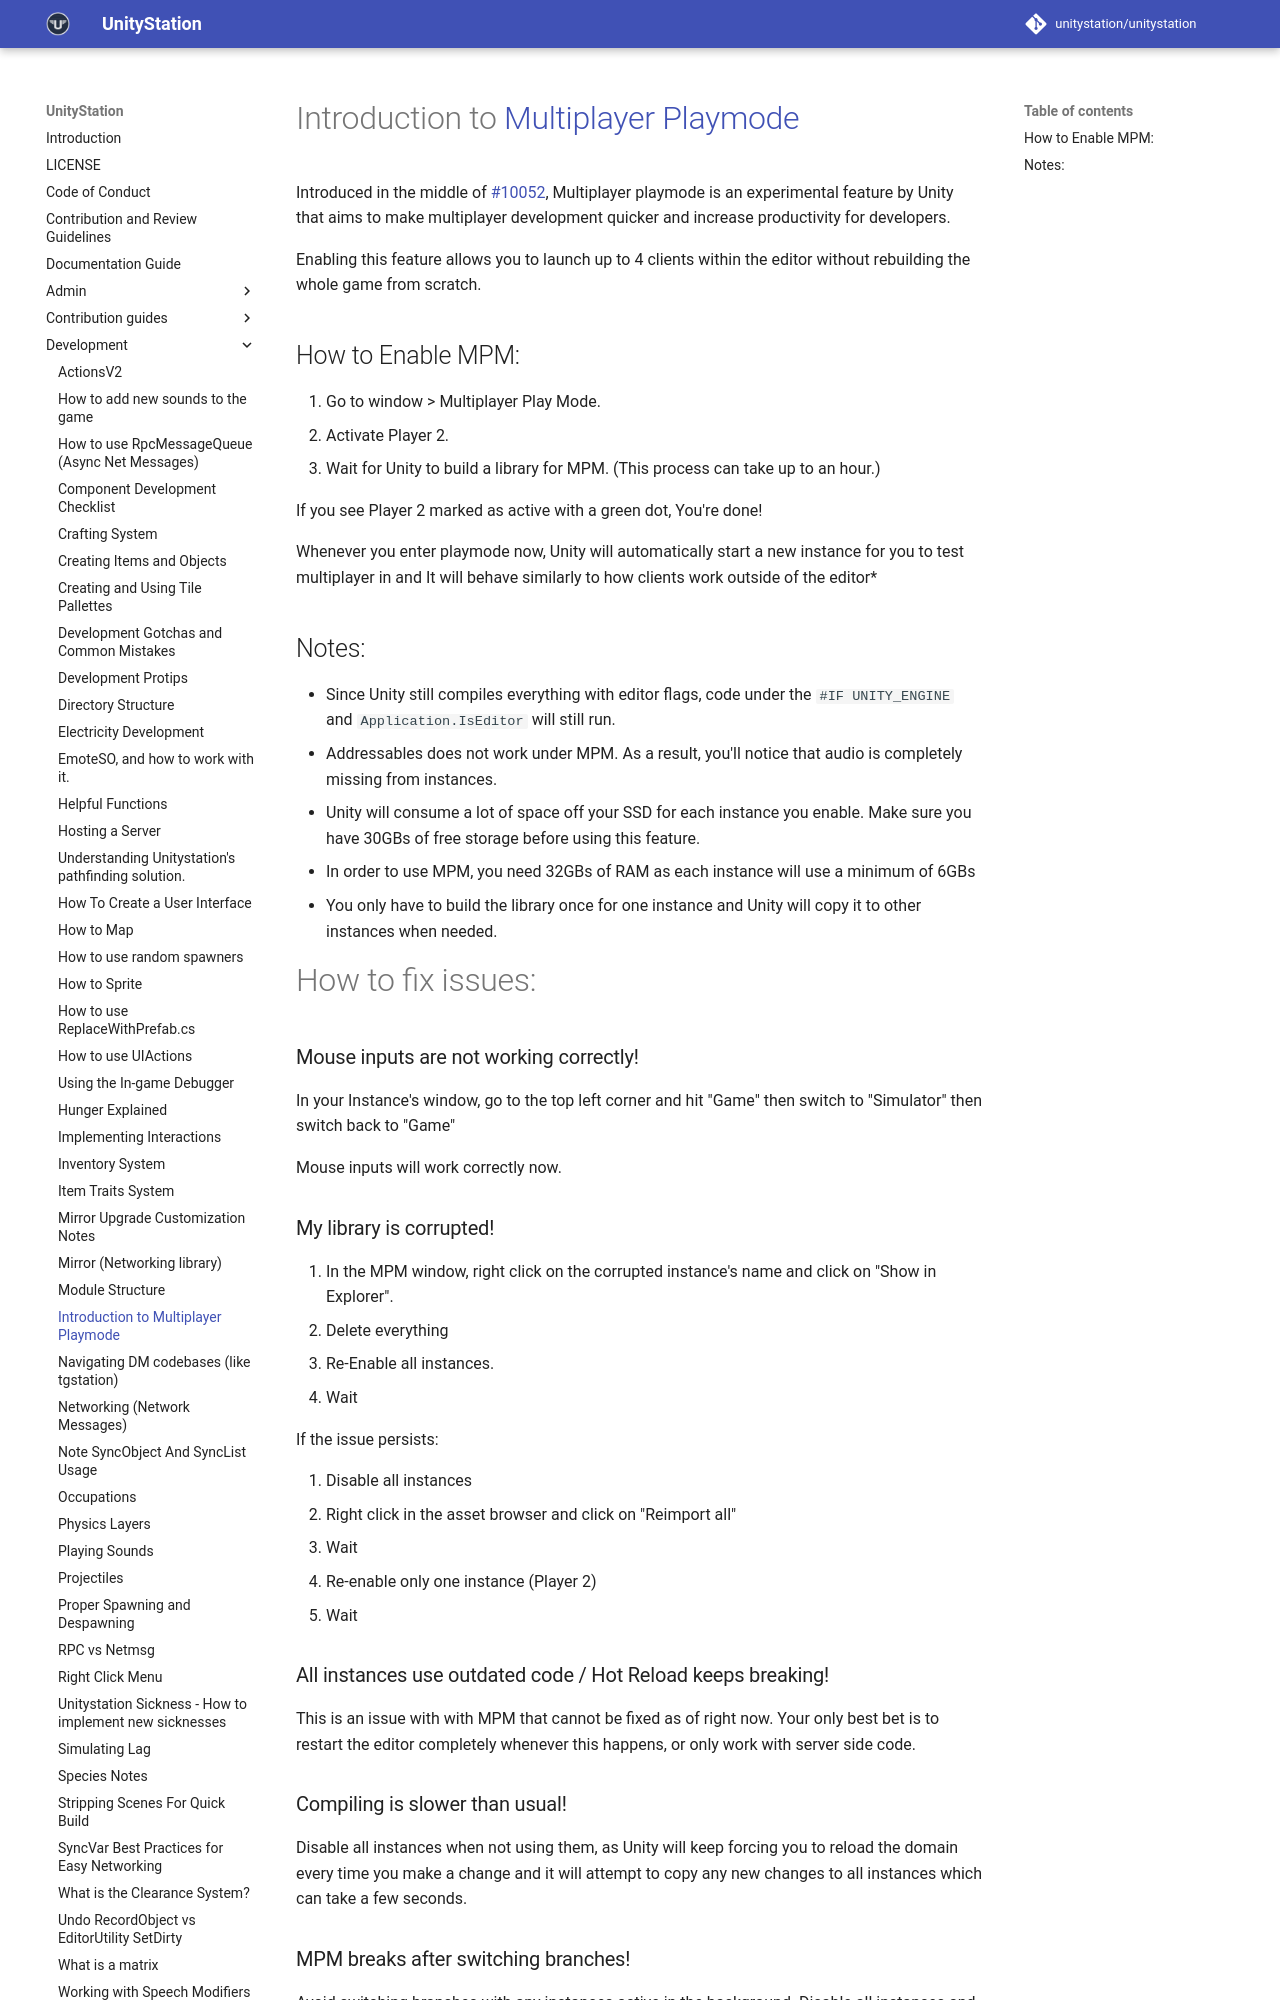

repository: PerfectTangent/unitystation · page: development/Multiplayer-PlayMode/index.html · generator: mkdocs

# Introduction to [Multiplayer Playmode](https://docs.unity3d.com/Packages/com.unity.multiplayer.playmode@0.1/manual/index.html)

Introduced in the middle of [#10052](https://github.com/unitystation/unitystation/pull/10052), Multiplayer playmode is an experimental feature by Unity that aims to make multiplayer development quicker and increase productivity for developers. 

Enabling this feature allows you to launch up to 4 clients within the editor without rebuilding the whole game from scratch.


## How to Enable MPM:

1. Go to window > Multiplayer Play Mode.
2. Activate Player 2.
3. Wait for Unity to build a library for MPM. (This process can take up to an hour.)

If you see Player 2 marked as active with a green dot, You're done!

Whenever you enter playmode now, Unity will automatically start a new instance for you to test multiplayer in and It will behave similarly to how clients work outside of the editor*


## Notes:

* Since Unity still compiles everything with editor flags, code under the `#IF UNITY_ENGINE` and `Application.IsEditor` will still run.
* Addressables does not work under MPM. As a result, you'll notice that audio is completely missing from instances.
* Unity will consume a lot of space off your SSD for each instance you enable. Make sure you have 30GBs of free storage before using this feature.
* In order to use MPM, you need 32GBs of RAM as each instance will use a minimum of 6GBs
* You only have to build the library once for one instance and Unity will copy it to other instances when needed.

# How to fix issues:

### Mouse inputs are not working correctly!
In your Instance's window, go to the top left corner and hit "Game" then switch to "Simulator" then switch back to "Game"

Mouse inputs will work correctly now.

### My library is corrupted!

1. In the MPM window, right click on the corrupted instance's name and click on "Show in Explorer". 
2. Delete everything
3. Re-Enable all instances.
4. Wait

If the issue persists:

1. Disable all instances
2. Right click in the asset browser and click on "Reimport all"
3. Wait
4. Re-enable only one instance (Player 2)
5. Wait

### All instances use outdated code / Hot Reload keeps breaking!

This is an issue with with MPM that cannot be fixed as of right now. Your only best bet is to restart the editor completely whenever this happens, or only work with server side code.

### Compiling is slower than usual!

Disable all instances when not using them, as Unity will keep forcing you to reload the domain every time you make a change and it will attempt to copy any new changes to all instances which can take a few seconds.
